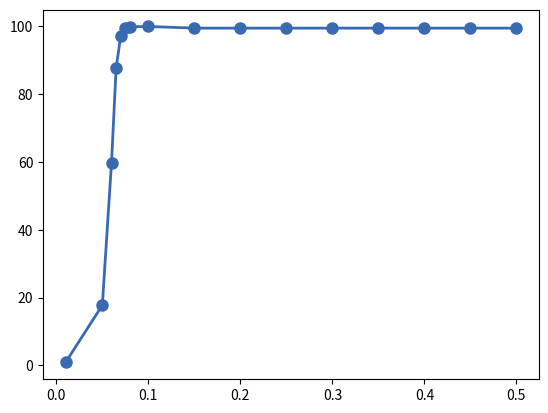

This figure's Python source: (Note: this script raises an exception after producing the figure.)
import matplotlib.pyplot as plt

blue = (57/255.0, 106/255.0, 177/255.0)
orange = (218/255.0, 124/255.0, 48/255.0)
green = (62/255.0, 150/255.0, 81/255.0)
red = (204/255.0, 37/255.0, 41/255.0)
grey = (83/255.0, 81/255.0, 84/255.0)
purple = (107/255.0, 76/255.0, 154/255.0)
maroon = (146/255.0, 36/255.0, 40/255.0)
yellow = (148/255.0, 139/255.0, 61/255.0)
colours = [blue, orange, green, red, grey, purple, maroon, yellow]

eps = [0.01, 0.05, 0.06, 0.065, 0.07, 0.075, 0.08, 0.1, 0.15, 0.2, 0.25, 0.3, 0.35, 0.4, 0.45, 0.5]
gp_success = [0.825242718446606, 17.71844660194175, 59.80582524271845, 87.71844660194175, 97.23300970873787, 99.41747572815534, 99.90291262135922, 100.0, 99.51456310679612, 99.51456310679612, 99.51456310679612, 99.51456310679612, 99.51456310679612, 99.51456310679612, 99.51456310679612, 99.51456310679612]
transfer_to_cnn = [0.5825242718446644, 0.7281553398058249, 0.825242718446606, 0.922330097087376, 1.116504854368927, 1.1650485436893177, 1.2135922330097082, 1.4077669902912593, 1.553398058252431, 3.1067961165048508, 6.165048543689322, 11.067961165048546, 19.51456310679611, 36.6504854368932, 50.873786407766985, 56.359223300970875]
cnn_success = []
transfer_to_gp = []

plt.plot(eps, gp_success, 'o-', color=blue,linewidth=2, markersize=8)
plt.plot(eps, cnn_success, 'x-', color=red,linewidth=2, markersize=8)
plt.plot(eps, transfer_to_cnn, 'x--', color=purple, linewidth=2, markersize=8)
plt.plot(eps, transfer_to_gp, 'o--', color=maroon, linewidth=2, markersize=8)
plt.show()
